Photos from the image-classification dataset "imagenet2" in the GitHub repository AditiR-42/zeus. Its 2 classes are: cat, dog.

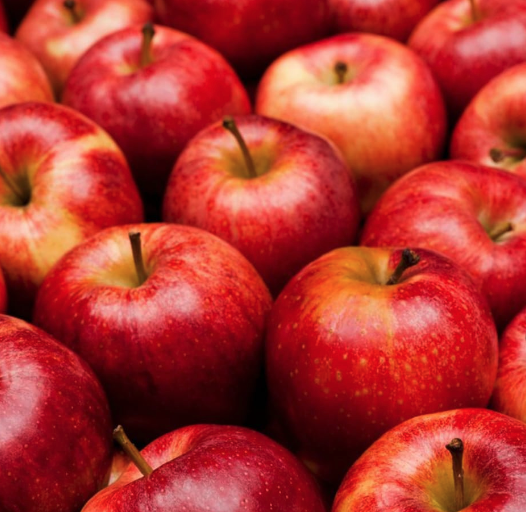
Label: cat

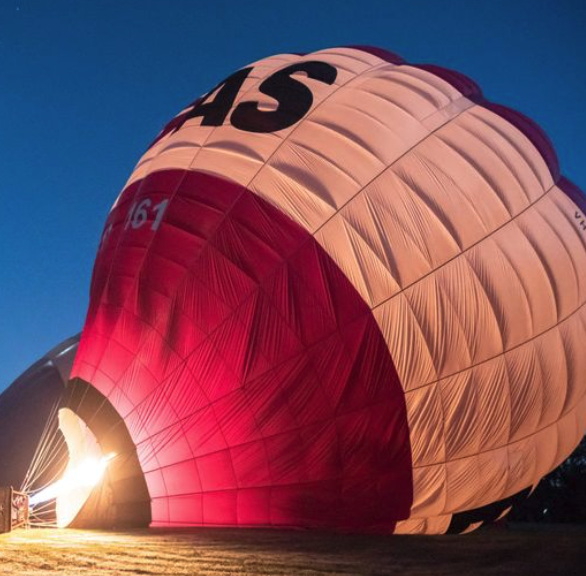
Label: dog

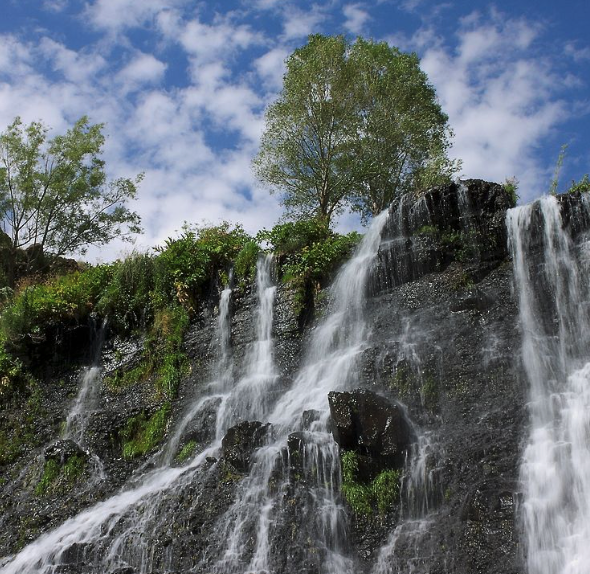
Label: cat

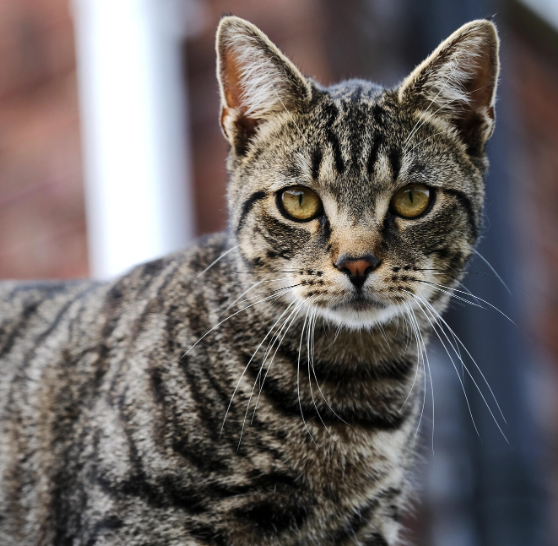
Label: cat

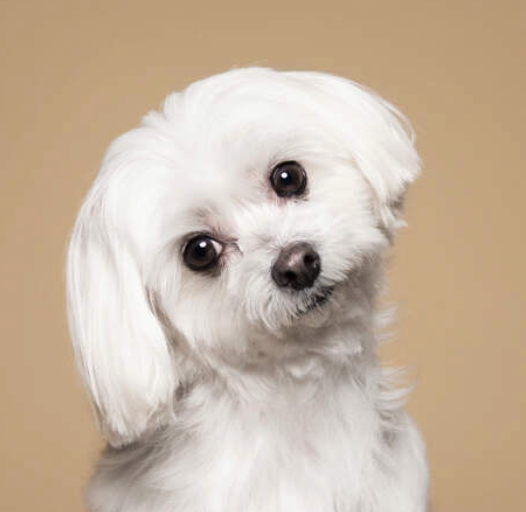
Label: cat
